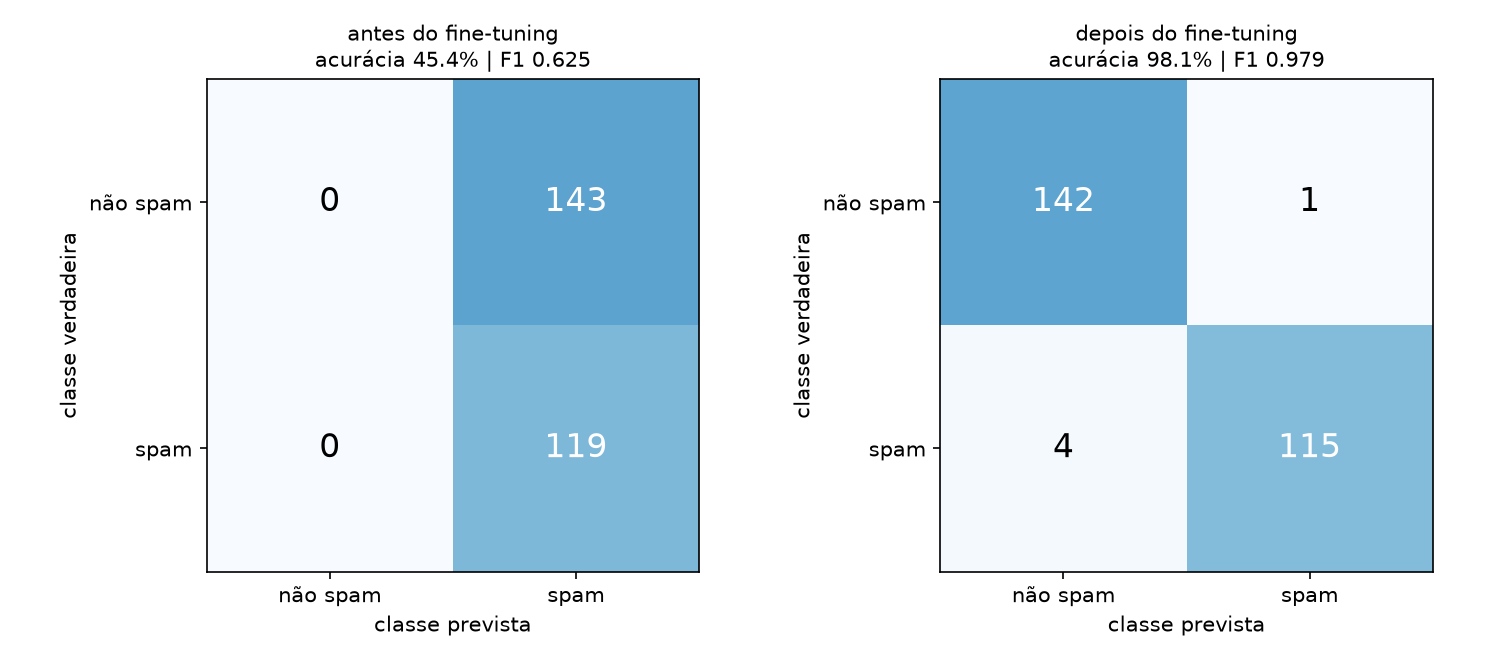

Data behind this chart, as committed beside it:
modelo, exemplos, acuracia, precisao, revocacao, f1, vp, fp, vn, fn
antes do fine-tuning, 262, 0.4542, 0.4542, 1, 0.6247, 119, 143, 0, 0
depois do fine-tuning, 262, 0.9809, 0.9914, 0.9664, 0.9787, 115, 1, 142, 4
